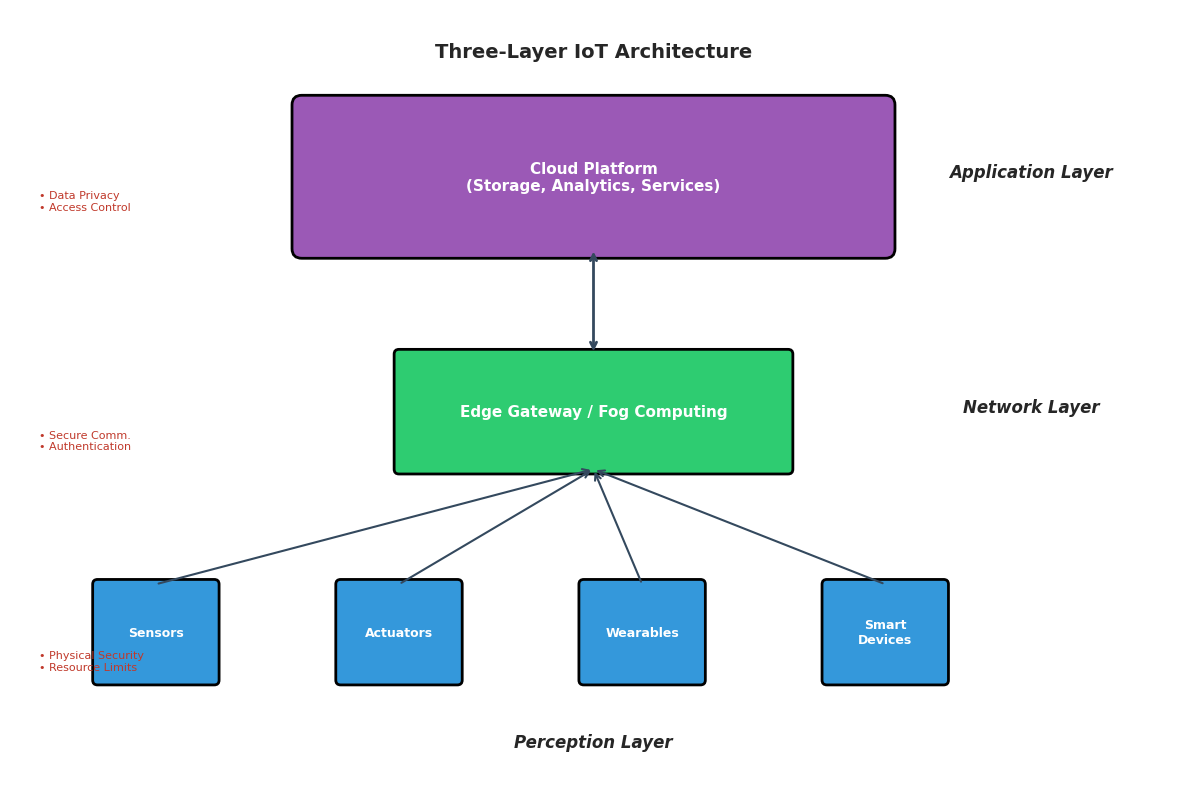

The matplotlib source for this figure: (Note: this script raises an exception after producing the figure.)
#!/usr/bin/env python3
"""
Generate additional figures for thesis chapters 1-4
[redacted]
"""

import matplotlib.pyplot as plt
import matplotlib.patches as mpatches
from matplotlib.patches import FancyBboxPatch, FancyArrowPatch, Circle, Rectangle
import numpy as np
import matplotlib
matplotlib.use('Agg')

# Set style
plt.style.use('seaborn-v0_8-whitegrid')
plt.rcParams['font.family'] = 'DejaVu Sans'
plt.rcParams['font.size'] = 11

def create_iot_architecture():
    """Chapter 1: IoT Architecture Diagram"""
    fig, ax = plt.subplots(figsize=(12, 8))
    ax.set_xlim(0, 12)
    ax.set_ylim(0, 8)
    ax.axis('off')
    
    # Colors
    colors = {
        'device': '#3498db',
        'gateway': '#2ecc71', 
        'cloud': '#9b59b6',
        'edge': '#e74c3c',
        'arrow': '#34495e'
    }
    
    # Layer 1: IoT Devices (bottom)
    devices = [
        (1.5, 1.5, 'Sensors'),
        (4, 1.5, 'Actuators'),
        (6.5, 1.5, 'Wearables'),
        (9, 1.5, 'Smart\nDevices')
    ]
    
    for x, y, label in devices:
        rect = FancyBboxPatch((x-0.6, y-0.5), 1.2, 1, 
                              boxstyle="round,pad=0.05",
                              facecolor=colors['device'], 
                              edgecolor='black', linewidth=2)
        ax.add_patch(rect)
        ax.text(x, y, label, ha='center', va='center', 
                fontsize=9, fontweight='bold', color='white')
    
    # Layer 2: Edge/Gateway (middle)
    gateway = FancyBboxPatch((4, 3.2), 4, 1.2,
                             boxstyle="round,pad=0.05",
                             facecolor=colors['gateway'],
                             edgecolor='black', linewidth=2)
    ax.add_patch(gateway)
    ax.text(6, 3.8, 'Edge Gateway / Fog Computing', 
            ha='center', va='center', fontsize=11, fontweight='bold', color='white')
    
    # Layer 3: Cloud (top)
    cloud = FancyBboxPatch((3, 5.5), 6, 1.5,
                           boxstyle="round,pad=0.1",
                           facecolor=colors['cloud'],
                           edgecolor='black', linewidth=2)
    ax.add_patch(cloud)
    ax.text(6, 6.25, 'Cloud Platform\n(Storage, Analytics, Services)', 
            ha='center', va='center', fontsize=11, fontweight='bold', color='white')
    
    # Arrows
    for x, _, _ in devices:
        ax.annotate('', xy=(6, 3.2), xytext=(x, 2),
                   arrowprops=dict(arrowstyle='->', color=colors['arrow'], lw=1.5))
    
    ax.annotate('', xy=(6, 5.5), xytext=(6, 4.4),
               arrowprops=dict(arrowstyle='<->', color=colors['arrow'], lw=2))
    
    # Labels
    ax.text(6, 0.3, 'Perception Layer', ha='center', fontsize=12, 
            fontweight='bold', style='italic')
    ax.text(10.5, 3.8, 'Network Layer', ha='center', fontsize=12,
            fontweight='bold', style='italic')
    ax.text(10.5, 6.25, 'Application Layer', ha='center', fontsize=12,
            fontweight='bold', style='italic')
    
    # Title
    ax.text(6, 7.5, 'Three-Layer IoT Architecture', ha='center', 
            fontsize=14, fontweight='bold')
    
    # Security concerns (side annotations)
    concerns = [
        (0.3, 6, '• Data Privacy\n• Access Control'),
        (0.3, 3.5, '• Secure Comm.\n• Authentication'),
        (0.3, 1.2, '• Physical Security\n• Resource Limits')
    ]
    for x, y, text in concerns:
        ax.text(x, y, text, fontsize=8, color='#c0392b', va='center')
    
    plt.tight_layout()
    plt.savefig('thesis/figures/iot_architecture.png', dpi=300, bbox_inches='tight',
                facecolor='white', edgecolor='none')
    print("✓ Created: iot_architecture.png")
    plt.close()


def create_quantum_threat_timeline():
    """Chapter 1: Quantum Threat Timeline"""
    fig, ax = plt.subplots(figsize=(12, 5))
    
    # Timeline data
    events = [
        (1994, "Shor's Algorithm\nPublished", '#e74c3c'),
        (2016, "NIST PQC\nCompetition\nAnnounced", '#3498db'),
        (2019, "Google\nQuantum\nSupremacy", '#f39c12'),
        (2022, "NIST Selects\nKyber, Dilithium", '#2ecc71'),
        (2024, "FIPS 203/204\nStandards\nPublished", '#9b59b6'),
        (2030, "Crypto-relevant\nQuantum\n(Estimated)", '#c0392b')
    ]
    
    years = [e[0] for e in events]
    
    # Draw timeline
    ax.plot([1990, 2035], [0, 0], 'k-', linewidth=3)
    
    for i, (year, label, color) in enumerate(events):
        # Marker
        ax.plot(year, 0, 'o', markersize=15, color=color, zorder=5)
        
        # Alternating positions
        y_offset = 0.5 if i % 2 == 0 else -0.5
        y_text = 1.2 if i % 2 == 0 else -1.2
        
        # Connector line
        ax.plot([year, year], [0, y_offset], color=color, linewidth=2)
        
        # Label
        ax.text(year, y_text, f"{year}\n{label}", ha='center', va='center',
                fontsize=9, fontweight='bold',
                bbox=dict(boxstyle='round', facecolor=color, alpha=0.2))
    
    # Harvest now, decrypt later zone
    ax.axvspan(2020, 2035, alpha=0.1, color='red')
    ax.text(2027.5, 2, '"Harvest Now, Decrypt Later"\nThreat Window', 
            ha='center', fontsize=10, color='#c0392b', fontweight='bold')
    
    ax.set_xlim(1990, 2038)
    ax.set_ylim(-2.5, 2.5)
    ax.set_xlabel('Year', fontsize=12, fontweight='bold')
    ax.set_title('Timeline of Quantum Computing Threat to Cryptography', 
                 fontsize=14, fontweight='bold')
    ax.set_yticks([])
    ax.spines['left'].set_visible(False)
    ax.spines['right'].set_visible(False)
    ax.spines['top'].set_visible(False)
    
    plt.tight_layout()
    plt.savefig('thesis/figures/quantum_timeline.png', dpi=300, bbox_inches='tight',
                facecolor='white')
    print("✓ Created: quantum_timeline.png")
    plt.close()


def create_pqc_families_comparison():
    """Chapter 2: PQC Algorithm Families Comparison"""
    fig, ax = plt.subplots(figsize=(12, 7))
    
    # Data for PQC families
    families = ['Lattice-based\n(Kyber, Dilithium)', 'Hash-based\n(SPHINCS+)', 
                'Code-based\n(Classic McEliece)', 'Multivariate\n(Rainbow†)']
    
    # Metrics (normalized 0-10 scale, higher is better)
    metrics = {
        'Key Size Efficiency': [8, 3, 2, 7],
        'Performance Speed': [9, 4, 6, 8],
        'Security Confidence': [8, 10, 9, 5],
        'Implementation Maturity': [9, 7, 6, 4],
    }
    
    x = np.arange(len(families))
    width = 0.2
    multiplier = 0
    
    colors = ['#3498db', '#2ecc71', '#e74c3c', '#9b59b6']
    
    for (attribute, measurement), color in zip(metrics.items(), colors):
        offset = width * multiplier
        bars = ax.bar(x + offset, measurement, width, label=attribute, color=color,
                     edgecolor='black', linewidth=1)
        multiplier += 1
    
    ax.set_ylabel('Score (0-10, higher is better)', fontsize=12, fontweight='bold')
    ax.set_xlabel('PQC Algorithm Family', fontsize=12, fontweight='bold')
    ax.set_title('Comparison of Post-Quantum Cryptography Families', 
                 fontsize=14, fontweight='bold')
    ax.set_xticks(x + width * 1.5)
    ax.set_xticklabels(families)
    ax.legend(loc='upper right', fontsize=10)
    ax.set_ylim(0, 12)
    ax.axhline(y=7, color='gray', linestyle='--', alpha=0.5, label='Threshold')
    
    # Add note about Rainbow
    ax.text(3, 1, '†Broken in 2022', fontsize=8, color='#c0392b', ha='center')
    
    # Highlight NIST selection
    ax.axvspan(-0.4, 0.8, alpha=0.1, color='green')
    ax.text(0.2, 11.3, 'NIST Selected', fontsize=10, color='#27ae60', 
            fontweight='bold', ha='center')
    
    plt.tight_layout()
    plt.savefig('thesis/figures/pqc_families_comparison.png', dpi=300, bbox_inches='tight',
                facecolor='white')
    print("✓ Created: pqc_families_comparison.png")
    plt.close()


def create_pqc_vs_classical():
    """Chapter 2: PQC vs Classical Key Sizes"""
    fig, ax = plt.subplots(figsize=(10, 6))
    
    algorithms = ['RSA-2048', 'RSA-3072', 'ECC P-256', 'Kyber-512', 'Kyber-768', 'Kyber-1024']
    public_key = [256, 384, 64, 800, 1184, 1568]
    security_level = ['112-bit', '128-bit', '128-bit', 'Level 1', 'Level 3', 'Level 5']
    quantum_safe = [False, False, False, True, True, True]
    
    colors = ['#e74c3c' if not qs else '#2ecc71' for qs in quantum_safe]
    
    bars = ax.barh(algorithms, public_key, color=colors, edgecolor='black', linewidth=1.5)
    
    # Add security level labels
    for i, (bar, sec) in enumerate(zip(bars, security_level)):
        width = bar.get_width()
        ax.text(width + 30, bar.get_y() + bar.get_height()/2, 
                f'{sec}', va='center', fontsize=9)
    
    ax.set_xlabel('Public Key Size (bytes)', fontsize=12, fontweight='bold')
    ax.set_title('Public Key Sizes: Classical vs Post-Quantum', fontsize=14, fontweight='bold')
    
    # Legend
    legend_elements = [mpatches.Patch(facecolor='#e74c3c', label='Quantum Vulnerable'),
                       mpatches.Patch(facecolor='#2ecc71', label='Quantum Resistant')]
    ax.legend(handles=legend_elements, loc='lower right', fontsize=10)
    
    ax.set_xlim(0, 2000)
    
    plt.tight_layout()
    plt.savefig('thesis/figures/pqc_vs_classical.png', dpi=300, bbox_inches='tight',
                facecolor='white')
    print("✓ Created: pqc_vs_classical.png")
    plt.close()


def create_compression_algorithm_comparison():
    """Chapter 3: Compression Algorithm Performance"""
    fig, (ax1, ax2) = plt.subplots(1, 2, figsize=(14, 6))
    
    algorithms = ['RLE', 'Huffman', 'LZ77', 'LZ78', 'DEFLATE\n(ZLIB)', 'LZ4', 'Zstandard', 'Brotli']
    
    # Compression ratio (higher is better)
    compression_ratio = [1.2, 1.5, 2.5, 2.3, 3.5, 2.2, 4.0, 4.5]
    
    # Speed (MB/s, compression)
    speed = [500, 150, 80, 70, 50, 400, 200, 30]
    
    colors = plt.cm.viridis(np.linspace(0.2, 0.8, len(algorithms)))
    
    # Plot 1: Compression Ratio
    bars1 = ax1.bar(algorithms, compression_ratio, color=colors, edgecolor='black', linewidth=1)
    ax1.set_ylabel('Compression Ratio', fontsize=12, fontweight='bold')
    ax1.set_xlabel('Algorithm', fontsize=12, fontweight='bold')
    ax1.set_title('Compression Ratio Comparison\n(Higher is Better)', fontsize=12, fontweight='bold')
    ax1.tick_params(axis='x', rotation=45)
    ax1.axhline(y=3.5, color='#27ae60', linestyle='--', linewidth=2, label='ZLIB baseline')
    ax1.legend()
    
    # Add value labels
    for bar, val in zip(bars1, compression_ratio):
        ax1.text(bar.get_x() + bar.get_width()/2, bar.get_height() + 0.1, 
                f'{val:.1f}x', ha='center', fontsize=9)
    
    # Plot 2: Speed
    bars2 = ax2.bar(algorithms, speed, color=colors, edgecolor='black', linewidth=1)
    ax2.set_ylabel('Speed (MB/s)', fontsize=12, fontweight='bold')
    ax2.set_xlabel('Algorithm', fontsize=12, fontweight='bold')
    ax2.set_title('Compression Speed Comparison\n(Higher is Better)', fontsize=12, fontweight='bold')
    ax2.tick_params(axis='x', rotation=45)
    
    # Highlight IoT-suitable algorithms
    ax2.axhspan(50, 400, alpha=0.1, color='green')
    ax2.text(3.5, 420, 'IoT-Suitable Range', fontsize=10, color='#27ae60', fontweight='bold')
    
    plt.tight_layout()
    plt.savefig('thesis/figures/compression_comparison_detailed.png', dpi=300, bbox_inches='tight',
                facecolor='white')
    print("✓ Created: compression_comparison_detailed.png")
    plt.close()


def create_compression_tradeoff():
    """Chapter 3: Compression Ratio vs Speed Tradeoff"""
    fig, ax = plt.subplots(figsize=(10, 7))
    
    algorithms = {
        'RLE': (1.2, 500, '#e74c3c'),
        'Huffman': (1.5, 150, '#e67e22'),
        'LZ77': (2.5, 80, '#f1c40f'),
        'LZ78': (2.3, 70, '#2ecc71'),
        'ZLIB': (3.5, 50, '#3498db'),
        'LZ4': (2.2, 400, '#9b59b6'),
        'Zstandard': (4.0, 200, '#1abc9c'),
        'Brotli': (4.5, 30, '#34495e')
    }
    
    for name, (ratio, speed, color) in algorithms.items():
        ax.scatter(ratio, speed, s=300, c=color, edgecolors='black', linewidth=2, zorder=5)
        ax.annotate(name, (ratio, speed), xytext=(10, 5), textcoords='offset points',
                   fontsize=10, fontweight='bold')
    
    # Ideal zone (high ratio, high speed)
    ax.axvspan(2.5, 5, alpha=0.1, color='green')
    ax.axhspan(100, 600, alpha=0.1, color='blue')
    
    # Mark optimal for IoT
    ellipse = plt.Circle((3.5, 50), 0.3, fill=False, color='red', linewidth=3)
    ax.add_patch(ellipse)
    ax.annotate('Recommended\nfor IoT', (3.5, 50), xytext=(4.2, 120),
               arrowprops=dict(arrowstyle='->', color='red', lw=2),
               fontsize=11, color='red', fontweight='bold')
    
    ax.set_xlabel('Compression Ratio (higher = smaller output)', fontsize=12, fontweight='bold')
    ax.set_ylabel('Compression Speed (MB/s)', fontsize=12, fontweight='bold')
    ax.set_title('Compression Algorithm Trade-offs: Ratio vs Speed', fontsize=14, fontweight='bold')
    ax.set_xlim(0.5, 5.5)
    ax.set_ylim(0, 600)
    ax.grid(True, alpha=0.3)
    
    plt.tight_layout()
    plt.savefig('thesis/figures/compression_tradeoff.png', dpi=300, bbox_inches='tight',
                facecolor='white')
    print("✓ Created: compression_tradeoff.png")
    plt.close()


def create_system_architecture():
    """Chapter 4: Combined System Architecture"""
    fig, ax = plt.subplots(figsize=(14, 8))
    ax.set_xlim(0, 14)
    ax.set_ylim(0, 8)
    ax.axis('off')
    
    colors = {
        'input': '#3498db',
        'compress': '#2ecc71',
        'pqc': '#9b59b6',
        'encrypt': '#e74c3c',
        'output': '#f39c12'
    }
    
    # Input
    rect1 = FancyBboxPatch((0.5, 3), 2, 2, boxstyle="round,pad=0.1",
                           facecolor=colors['input'], edgecolor='black', linewidth=2)
    ax.add_patch(rect1)
    ax.text(1.5, 4, 'Raw IoT\nData', ha='center', va='center', 
            fontsize=11, fontweight='bold', color='white')
    ax.text(1.5, 2.5, '100 KB', ha='center', fontsize=10, color='#7f8c8d')
    
    # Compression
    rect2 = FancyBboxPatch((3.5, 3), 2.5, 2, boxstyle="round,pad=0.1",
                           facecolor=colors['compress'], edgecolor='black', linewidth=2)
    ax.add_patch(rect2)
    ax.text(4.75, 4, 'ZLIB\nCompression', ha='center', va='center',
            fontsize=11, fontweight='bold', color='white')
    ax.text(4.75, 2.5, '~15 KB', ha='center', fontsize=10, color='#7f8c8d')
    
    # PQC Key Exchange
    rect3 = FancyBboxPatch((7, 5.5), 2.5, 2, boxstyle="round,pad=0.1",
                           facecolor=colors['pqc'], edgecolor='black', linewidth=2)
    ax.add_patch(rect3)
    ax.text(8.25, 6.5, 'Kyber768\nKEM', ha='center', va='center',
            fontsize=11, fontweight='bold', color='white')
    ax.text(8.25, 5.2, 'Shared Secret', ha='center', fontsize=9, color='#7f8c8d')
    
    # Symmetric Encryption
    rect4 = FancyBboxPatch((7, 2.5), 2.5, 2, boxstyle="round,pad=0.1",
                           facecolor=colors['encrypt'], edgecolor='black', linewidth=2)
    ax.add_patch(rect4)
    ax.text(8.25, 3.5, 'AES-256\nGCM', ha='center', va='center',
            fontsize=11, fontweight='bold', color='white')
    ax.text(8.25, 2.2, '~15 KB + 16 B', ha='center', fontsize=10, color='#7f8c8d')
    
    # Output
    rect5 = FancyBboxPatch((10.5, 3), 2.5, 2, boxstyle="round,pad=0.1",
                           facecolor=colors['output'], edgecolor='black', linewidth=2)
    ax.add_patch(rect5)
    ax.text(11.75, 4, 'Secure\nPacket', ha='center', va='center',
            fontsize=11, fontweight='bold', color='white')
    ax.text(11.75, 2.5, '~13 KB total', ha='center', fontsize=10, color='#27ae60', fontweight='bold')
    
    # Arrows
    ax.annotate('', xy=(3.5, 4), xytext=(2.5, 4),
               arrowprops=dict(arrowstyle='->', color='black', lw=2))
    ax.annotate('', xy=(7, 4), xytext=(6, 4),
               arrowprops=dict(arrowstyle='->', color='black', lw=2))
    ax.annotate('', xy=(8.25, 5.5), xytext=(8.25, 4.5),
               arrowprops=dict(arrowstyle='->', color='#9b59b6', lw=2))
    ax.annotate('', xy=(10.5, 4), xytext=(9.5, 4),
               arrowprops=dict(arrowstyle='->', color='black', lw=2))
    
    # Labels
    ax.text(7, 0.8, 'Processing Pipeline: Compress → Key Exchange → Encrypt → Transmit',
            ha='center', fontsize=12, fontweight='bold')
    
    # Bandwidth calculation
    ax.text(7, 7.5, 'Combined Approach: 86.9% Bandwidth Savings',
            ha='center', fontsize=14, fontweight='bold', color='#27ae60',
            bbox=dict(boxstyle='round', facecolor='#d5f5e3', edgecolor='#27ae60'))
    
    # Security properties box
    props_box = FancyBboxPatch((11, 5.5), 2.5, 2, boxstyle="round,pad=0.1",
                               facecolor='#ecf0f1', edgecolor='#34495e', linewidth=1)
    ax.add_patch(props_box)
    ax.text(12.25, 6.5, 'Security:\n✓ Quantum-Safe\n✓ Forward Secrecy\n✓ Authenticated',
            ha='center', va='center', fontsize=9)
    
    plt.tight_layout()
    plt.savefig('thesis/figures/system_architecture.png', dpi=300, bbox_inches='tight',
                facecolor='white', edgecolor='none')
    print("✓ Created: system_architecture.png")
    plt.close()


def create_bandwidth_breakdown():
    """Chapter 4: Bandwidth Savings Breakdown"""
    fig, ax = plt.subplots(figsize=(10, 6))
    
    categories = ['Original\nData', 'After\nCompression', 'PQC\nOverhead', 'Final\nPacket']
    sizes = [100, 15, 2.4, 17.4]
    colors = ['#e74c3c', '#2ecc71', '#f39c12', '#3498db']
    
    bars = ax.bar(categories, sizes, color=colors, edgecolor='black', linewidth=2)
    
    # Add value labels
    for bar, val in zip(bars, sizes):
        ax.text(bar.get_x() + bar.get_width()/2, bar.get_height() + 2,
                f'{val:.1f} KB', ha='center', fontsize=12, fontweight='bold')
    
    # Draw arrows showing savings
    ax.annotate('', xy=(1, 15), xytext=(0, 100),
               arrowprops=dict(arrowstyle='->', color='green', lw=3))
    ax.text(0.5, 60, '-85%', fontsize=14, fontweight='bold', color='#27ae60')
    
    ax.annotate('', xy=(3, 17.4), xytext=(0, 100),
               arrowprops=dict(arrowstyle='->', color='blue', lw=3, ls='--'))
    ax.text(1.8, 70, 'Net: -82.6%', fontsize=12, fontweight='bold', color='#3498db')
    
    ax.set_ylabel('Size (KB)', fontsize=12, fontweight='bold')
    ax.set_title('Bandwidth Usage Breakdown', fontsize=14, fontweight='bold')
    ax.set_ylim(0, 120)
    
    plt.tight_layout()
    plt.savefig('thesis/figures/bandwidth_breakdown.png', dpi=300, bbox_inches='tight',
                facecolor='white')
    print("✓ Created: bandwidth_breakdown.png")
    plt.close()


def create_iot_constraints():
    """Chapter 1: IoT Device Constraints Visualization"""
    fig, ax = plt.subplots(figsize=(10, 8), subplot_kw=dict(projection='polar'))
    
    categories = ['Processing\nPower', 'Memory', 'Bandwidth', 'Energy', 'Storage', 'Security']
    N = len(categories)
    
    # Data for different device classes
    constrained = [2, 2, 1, 1, 2, 2]
    moderate = [5, 5, 4, 4, 5, 4]
    powerful = [9, 8, 8, 7, 8, 8]
    
    angles = [n / float(N) * 2 * np.pi for n in range(N)]
    angles += angles[:1]
    
    constrained += constrained[:1]
    moderate += moderate[:1]
    powerful += powerful[:1]
    
    ax.set_xticks(angles[:-1])
    ax.set_xticklabels(categories, fontsize=10, fontweight='bold')
    
    ax.plot(angles, constrained, 'o-', linewidth=2, label='Class 0 (8-bit MCU)', color='#e74c3c')
    ax.fill(angles, constrained, alpha=0.25, color='#e74c3c')
    
    ax.plot(angles, moderate, 'o-', linewidth=2, label='Class 1 (32-bit MCU)', color='#f39c12')
    ax.fill(angles, moderate, alpha=0.25, color='#f39c12')
    
    ax.plot(angles, powerful, 'o-', linewidth=2, label='Class 2 (Linux-capable)', color='#2ecc71')
    ax.fill(angles, powerful, alpha=0.25, color='#2ecc71')
    
    ax.set_ylim(0, 10)
    ax.legend(loc='upper right', bbox_to_anchor=(1.3, 1.1))
    ax.set_title('IoT Device Classes: Resource Capabilities\n(Scale: 1-10)', 
                 fontsize=13, fontweight='bold', pad=20)
    
    plt.tight_layout()
    plt.savefig('thesis/figures/iot_constraints.png', dpi=300, bbox_inches='tight',
                facecolor='white')
    print("✓ Created: iot_constraints.png")
    plt.close()


def main():
    print("=" * 70)
    print("Generating Additional Thesis Figures")
    print("=" * 70)
    
    print("\n📊 Chapter 1: IoT and Security Challenges")
    create_iot_architecture()
    create_iot_constraints()
    create_quantum_threat_timeline()
    
    print("\n📊 Chapter 2: Post-Quantum Cryptography")
    create_pqc_families_comparison()
    create_pqc_vs_classical()
    
    print("\n📊 Chapter 3: Compression Algorithms")
    create_compression_algorithm_comparison()
    create_compression_tradeoff()
    
    print("\n📊 Chapter 4: Combined Approach")
    create_system_architecture()
    create_bandwidth_breakdown()
    
    print("\n" + "=" * 70)
    print("✅ All figures generated successfully!")
    print("=" * 70)


if __name__ == "__main__":
    main()
